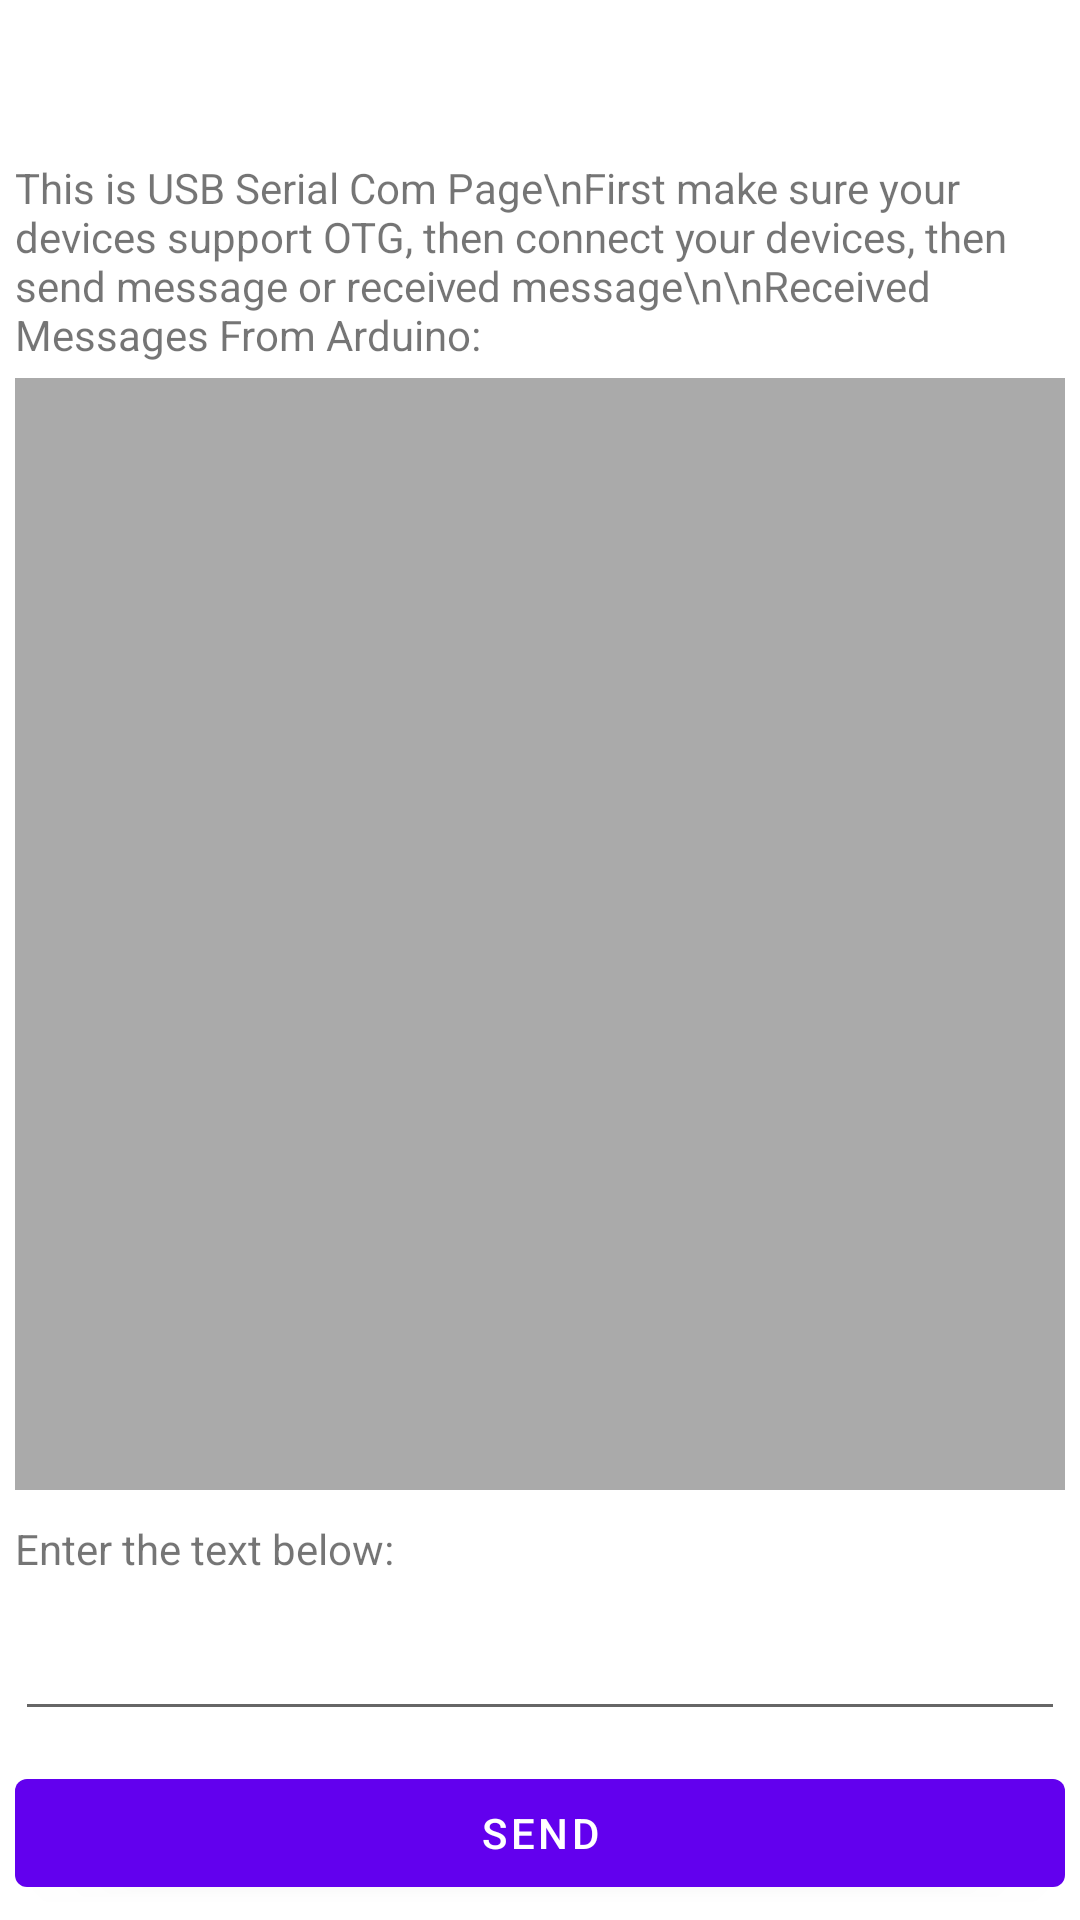

Reconstruct the res/layout file that produces this screen, plus the resources it refers to.
<!-- AndroidManifest.xml: application theme Theme.SPPApp -->
<!-- res/layout/fragment_second.xml -->
<?xml version="1.0" encoding="utf-8"?>
<LinearLayout xmlns:android="http://schemas.android.com/apk/res/android"
    xmlns:tools="http://schemas.android.com/tools"
    android:layout_width="match_parent"
    android:layout_height="match_parent"
    android:orientation="vertical"
    tools:context=".SecondFragment">
    <com.google.android.material.tabs.TabLayout
        android:id="@+id/tlPanel"
        android:layout_width="match_parent"
        android:layout_height="wrap_content"/>
    <LinearLayout
        android:id="@+id/llMainPanel"
        android:layout_width="match_parent"
        android:layout_height="0dp"
        android:layout_weight="1"
        android:orientation="vertical">
    <TextView
        android:layout_width="match_parent"
        android:layout_height="wrap_content"
        android:layout_marginLeft="5dp"
        android:layout_marginTop="5dp"
        android:layout_marginRight="5dp"
        android:text="This is USB Serial Com Page\nFirst make sure your devices support OTG, then connect your devices, then send message or received message\n\nReceived Messages From Arduino:"/> />

    <TextView
        android:id="@+id/diplayTextView"
        android:layout_width="match_parent"
        android:layout_height="0dp"
        android:layout_margin="5dp"
        android:layout_weight="1"
        android:gravity="bottom"
        android:background="@android:color/darker_gray"
        android:scrollbars="vertical"
        android:textColor="@android:color/black"
        android:textSize="16sp" />
    <TextView
        android:layout_width="match_parent"
        android:layout_height="wrap_content"
        android:layout_margin="5dp"
        android:text="Enter the text below:" />

    <EditText
        android:id="@+id/editText"
        android:layout_width="match_parent"
        android:layout_height="wrap_content"
        android:layout_margin="5dp" />

    <Button
        android:id="@+id/sendBtn"
        android:layout_width="match_parent"
        android:layout_height="wrap_content"
        android:layout_margin="5dp"
        android:text="Send" />
    </LinearLayout>
    <LinearLayout
        android:id="@+id/llChartPanel"
        android:visibility="gone"
        android:layout_width="match_parent"
        android:layout_height="0dp"
        android:layout_weight="1"
        android:orientation="vertical">
        <com.github.mikephil.charting.charts.LineChart
            android:id="@+id/lcChart"
            android:layout_width="match_parent"
            android:layout_height="match_parent"/>
    </LinearLayout>
</LinearLayout>
<!-- resources referenced by this layout -->
<resources>
  <style name="Theme.SPPApp" parent="Theme.MaterialComponents.DayNight.DarkActionBar">
          
          <item name="colorPrimary">@color/purple_500</item>
          <item name="colorPrimaryVariant">@color/purple_700</item>
          <item name="colorOnPrimary">@color/white</item>
          
          <item name="colorSecondary">@color/teal_200</item>
          <item name="colorSecondaryVariant">@color/teal_700</item>
          <item name="colorOnSecondary">@color/black</item>
          
          <item name="android:statusBarColor" tools:targetApi="l">?attr/colorPrimaryVariant</item>
          
      </style>
  <!-- not gathered from this repository: default colours our renderer supplied (Android Studio template values) -->
  <color name="purple_500">#FF6200EE</color>
  <color name="purple_700">#FF3700B3</color>
  <color name="teal_200">#FF03DAC5</color>
  <color name="teal_700">#FF018786</color>
  <color name="black">#FF000000</color>
  <color name="white">#FFFFFFFF</color>
</resources>
